Run: headless pygame with SDL's dummy video driver; simulated clock (each Clock.tick advances the game by its frame time, no real sleeping); random seed 0; keys injected as events and as key.get_pressed() state; no mouse input; restart key C tapped at the start of phases 3 and 4.
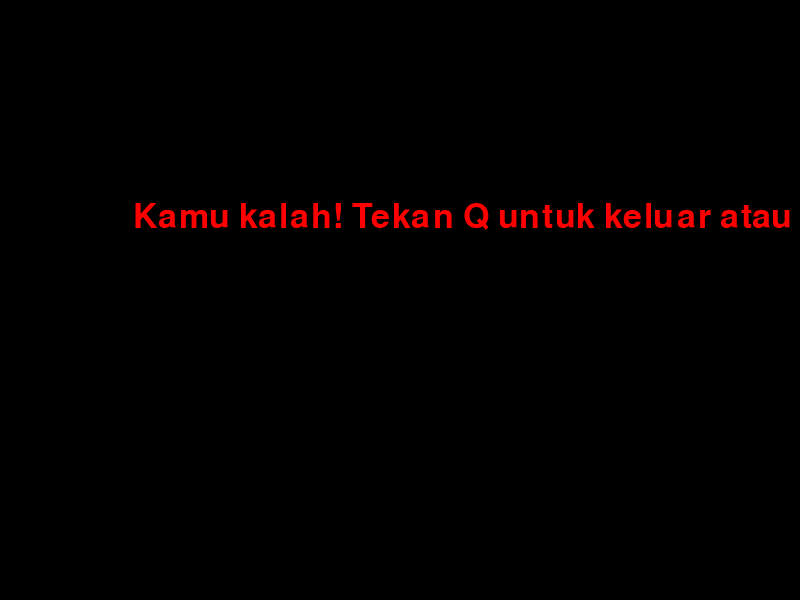
Frame 1 of 4 · flips 1–60 · no input
Frame 2 of 4 · flips 61–180 · tapped SPACE, RETURN · held RIGHT (→), D · screen unchanged from frame 1, image omitted
Frame 3 of 4 · flips 181–300 · tapped C · held DOWN (↓), S · screen unchanged from frame 2, image omitted
Frame 4 of 4 · flips 301–420 · tapped C · held LEFT (←), A, UP (↑), W · screen unchanged from frame 3, image omitted

The pygame program that drew these frames:

import pygame
import time

pygame.init()

# Ukuran layar
width = 800
height = 600

# Warna
black = pygame.Color(0, 0, 0)
white = pygame.Color(255, 255, 255)
red = pygame.Color(255, 0, 0)
green = pygame.Color(0, 255, 0)
blue = pygame.Color(0, 0, 255)

# Inisialisasi layar
screen = pygame.display.set_mode((width, height))
pygame.display.set_caption('Permainan Ular')

# Kecepatan dan ukuran ular
snake_speed = 15
snake_block = 20

# Font untuk skor
font_style = pygame.font.SysFont(None, 50)
score_font = pygame.font.SysFont(None, 35)

def our_snake(snake_block, snake_list):
    for x in snake_list:
        pygame.draw.rect(screen, green, [x[0], x[1], snake_block, snake_block])

def message(msg, color):
    mesg = font_style.render(msg, True, color)
    screen.blit(mesg, [width / 6, height / 3])

def gameLoop():
    game_over = False
    game_close = False

    # Koordinat awal ular
    x1 = width / 2
    y1 = height / 2

    # Perubahan koordinat
    x1_change = 0
    y1_change = 0

    # Daftar koordinat badan ular
    snake_List = []
    Length_of_snake = 1

    # Koordinat makanan
    foodx = round((round(width / snake_block) / 2) * snake_block)
    foody = round((round(height / snake_block) / 2) * snake_block)

    while not game_over:

        while game_close == True:
            screen.fill(black)
            message("Kamu kalah! Tekan Q untuk keluar atau C untuk main lagi", red)
            pygame.display.update()

            for event in pygame.event.get():
                if event.type == pygame.KEYDOWN:
                    if event.key == pygame.K_q:
                        game_over = True
                        game_close = False
                    if event.key == pygame.K_c:
                        gameLoop()

        for event in pygame.event.get():
            if event.type == pygame.QUIT:
                game_over = True
            if event.type == pygame.KEYDOWN:
                if event.key == pygame.K_LEFT:
                    x1_change = -snake_block
                    y1_change = 0
                elif event.key == pygame.K_RIGHT:
                    x1_change = snake_block
                    y1_change = 0
                elif event.key == pygame.K_UP:
                    y1_change = -snake_block
                    x1_change = 0
                elif event.key == pygame.K_DOWN:
                    y1_change = snake_block
                    x1_change = 0

        if x1 >= width or x1 < 0 or y1 >= height or y1 < 0:
            game_close = True
        x1 += x1_change
        y1 += y1_change
        screen.fill(black)
        pygame.draw.rect(screen, blue, [foodx, foody, snake_block, snake_block])
        snake_Head = []
        snake_Head.append(x1)
        snake_Head.append(y1)
        snake_List.append(snake_Head)
        if len(snake_List) > Length_of_snake:
            del snake_List[0]

        for x in snake_List[:-1]:
            if x == snake_Head:
                game_close = True

        our_snake(snake_block, snake_List)
        pygame.display.update()

        if x1 == foodx and y1 == foody:
            foodx = round((round(width / snake_block) / 2) * snake_block)
            foody = round((round(height / snake_block) / 2) * snake_block)
            Length_of_snake += 1

        clock = pygame.time.Clock()
        clock.tick(snake_speed)

    pygame.quit()

gameLoop()
